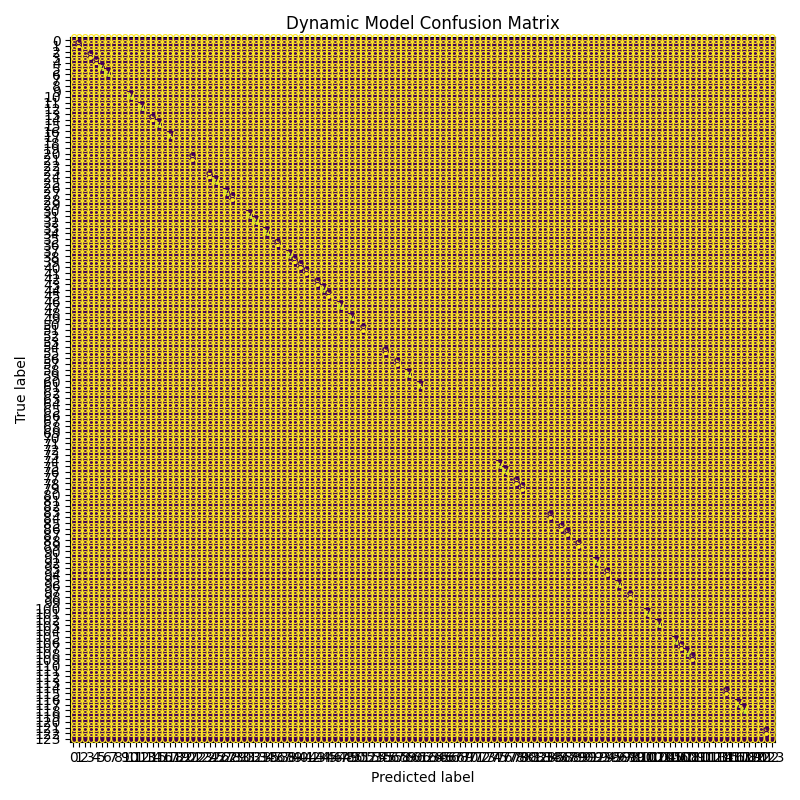

The file beside this chart, header and first rows:
0, 0, 0, 0, 0, 0, 0, 0, 0, 0, 0, 0, 0, 0, 0, 0, 0, 0, 0, 0, 0, 0, 0, 0
0, 8, 0, 0, 0, 0, 0, 0, 0, 0, 0, 0, 0, 0, 0, 0, 0, 0, 0, 0, 0, 0, 0, 0
0, 0, 0, 0, 0, 0, 0, 0, 0, 0, 0, 0, 0, 0, 0, 0, 0, 0, 0, 0, 0, 0, 0, 0
0, 0, 0, 8, 0, 0, 0, 0, 0, 0, 0, 0, 0, 0, 0, 0, 0, 0, 0, 0, 0, 0, 0, 0
0, 0, 0, 0, 8, 0, 0, 0, 0, 0, 0, 0, 0, 0, 0, 0, 0, 0, 0, 0, 0, 0, 0, 0
0, 0, 0, 0, 0, 7, 0, 0, 0, 0, 0, 0, 0, 0, 0, 0, 0, 0, 0, 0, 0, 0, 0, 0
0, 0, 0, 0, 0, 0, 7, 0, 0, 0, 0, 0, 0, 0, 0, 0, 0, 0, 0, 0, 0, 0, 0, 0
0, 0, 0, 0, 0, 0, 0, 0, 0, 0, 0, 0, 0, 0, 0, 0, 0, 0, 0, 0, 0, 0, 0, 0
0, 0, 0, 0, 0, 0, 0, 0, 0, 0, 0, 0, 0, 0, 0, 0, 0, 0, 0, 0, 0, 0, 0, 0
0, 0, 0, 0, 0, 0, 0, 0, 0, 0, 0, 0, 0, 0, 0, 0, 0, 0, 0, 0, 0, 0, 0, 0
0, 0, 0, 0, 0, 0, 0, 0, 0, 0, 7, 0, 0, 0, 0, 0, 0, 0, 0, 0, 0, 0, 0, 0
0, 0, 0, 0, 0, 0, 0, 0, 0, 0, 0, 0, 0, 0, 0, 0, 0, 0, 0, 0, 0, 0, 0, 0
0, 0, 0, 0, 0, 0, 0, 0, 0, 0, 0, 0, 7, 0, 0, 0, 0, 0, 0, 0, 0, 0, 0, 0
0, 0, 0, 0, 0, 0, 0, 0, 0, 0, 0, 0, 0, 0, 0, 0, 0, 0, 0, 0, 0, 0, 0, 0
0, 0, 0, 0, 0, 0, 0, 0, 0, 0, 0, 0, 0, 0, 8, 0, 0, 0, 0, 0, 0, 0, 0, 0
0, 0, 0, 0, 0, 0, 0, 0, 0, 0, 0, 0, 0, 0, 0, 7, 0, 0, 0, 0, 0, 0, 0, 0
0, 0, 0, 0, 0, 0, 0, 0, 0, 0, 0, 0, 0, 0, 0, 0, 0, 0, 0, 0, 0, 0, 0, 0
0, 0, 0, 0, 0, 0, 0, 0, 0, 0, 0, 0, 0, 0, 0, 0, 0, 7, 0, 0, 0, 0, 0, 0
0, 0, 0, 0, 0, 0, 0, 0, 0, 0, 0, 0, 0, 0, 0, 0, 0, 0, 0, 0, 0, 0, 0, 0
0, 0, 0, 0, 0, 0, 0, 0, 0, 0, 0, 0, 0, 0, 0, 0, 0, 0, 0, 0, 0, 0, 0, 0
0, 0, 0, 0, 0, 0, 0, 0, 0, 0, 0, 0, 0, 0, 0, 0, 0, 0, 0, 0, 0, 0, 0, 0
0, 0, 0, 0, 0, 0, 0, 0, 0, 0, 0, 0, 0, 0, 0, 0, 0, 0, 0, 0, 0, 8, 0, 0
0, 0, 0, 0, 0, 0, 0, 0, 0, 0, 0, 0, 0, 0, 0, 0, 0, 0, 0, 0, 0, 0, 0, 0
0, 0, 0, 0, 0, 0, 0, 0, 0, 0, 0, 0, 0, 0, 0, 0, 0, 0, 0, 0, 0, 0, 0, 0
0, 0, 0, 0, 0, 0, 0, 0, 0, 0, 0, 0, 0, 0, 0, 0, 0, 0, 0, 0, 0, 0, 0, 0
0, 0, 0, 0, 0, 0, 0, 0, 0, 0, 0, 0, 0, 0, 0, 0, 0, 0, 0, 0, 0, 0, 0, 0
0, 0, 0, 0, 0, 0, 0, 0, 0, 0, 0, 0, 0, 0, 0, 0, 0, 0, 0, 0, 0, 0, 0, 0
0, 0, 0, 0, 0, 0, 0, 0, 0, 0, 0, 0, 0, 0, 0, 0, 0, 0, 0, 0, 0, 0, 0, 0
0, 0, 0, 0, 0, 0, 0, 0, 0, 0, 0, 0, 0, 0, 0, 0, 0, 0, 0, 0, 0, 0, 0, 0
0, 0, 0, 0, 0, 0, 0, 0, 0, 0, 0, 0, 0, 0, 0, 0, 0, 0, 0, 0, 0, 0, 0, 0
0, 0, 0, 0, 0, 0, 0, 0, 0, 0, 0, 0, 0, 0, 0, 0, 0, 0, 0, 0, 0, 0, 0, 0
0, 0, 0, 0, 0, 0, 0, 0, 0, 0, 0, 0, 0, 0, 0, 0, 0, 0, 0, 0, 0, 0, 0, 0
0, 0, 0, 0, 0, 0, 0, 0, 0, 0, 0, 0, 0, 0, 0, 0, 0, 0, 0, 0, 0, 0, 0, 0
0, 0, 0, 0, 0, 0, 0, 0, 0, 0, 0, 0, 0, 0, 0, 0, 0, 0, 0, 0, 0, 0, 0, 0
0, 0, 0, 0, 0, 0, 0, 0, 0, 0, 0, 0, 0, 0, 0, 0, 0, 0, 0, 0, 0, 0, 0, 0
0, 0, 0, 0, 0, 0, 0, 0, 0, 0, 0, 0, 0, 0, 0, 0, 0, 0, 0, 0, 0, 0, 0, 0
0, 0, 0, 0, 0, 0, 0, 0, 0, 0, 0, 0, 0, 0, 0, 0, 0, 0, 0, 0, 0, 0, 0, 0
0, 0, 0, 0, 0, 0, 0, 0, 0, 0, 0, 0, 0, 0, 0, 0, 0, 0, 0, 0, 0, 0, 0, 0
0, 0, 0, 0, 0, 0, 0, 0, 0, 0, 0, 0, 0, 0, 0, 0, 0, 0, 0, 0, 0, 0, 0, 0
0, 0, 0, 0, 0, 0, 0, 0, 0, 0, 0, 0, 0, 0, 0, 0, 0, 0, 0, 0, 0, 0, 0, 0
0, 0, 0, 0, 0, 0, 0, 0, 0, 0, 0, 0, 0, 0, 0, 0, 0, 0, 0, 0, 0, 0, 0, 0
0, 0, 0, 0, 0, 0, 0, 0, 0, 0, 0, 0, 0, 0, 0, 0, 0, 0, 0, 0, 0, 0, 0, 0
0, 0, 0, 0, 0, 0, 0, 0, 0, 0, 0, 0, 0, 0, 0, 0, 0, 0, 0, 0, 0, 0, 0, 0
0, 0, 0, 0, 0, 0, 0, 0, 0, 0, 0, 0, 0, 0, 0, 0, 0, 0, 0, 0, 0, 0, 0, 0
0, 0, 0, 0, 0, 0, 0, 0, 0, 0, 0, 0, 0, 0, 0, 0, 0, 0, 0, 0, 0, 0, 0, 0
0, 0, 0, 0, 0, 0, 0, 0, 0, 0, 0, 0, 0, 0, 0, 0, 0, 0, 0, 0, 0, 0, 0, 0
0, 0, 0, 0, 0, 0, 0, 0, 0, 0, 0, 0, 0, 0, 0, 0, 0, 0, 0, 0, 0, 0, 0, 0
0, 0, 0, 0, 0, 0, 0, 0, 0, 0, 0, 0, 0, 0, 0, 0, 0, 0, 0, 0, 0, 0, 0, 0
0, 0, 0, 0, 0, 0, 0, 0, 0, 0, 0, 0, 0, 0, 0, 0, 0, 0, 0, 0, 0, 0, 0, 0
0, 0, 0, 0, 0, 0, 0, 0, 0, 0, 0, 0, 0, 0, 0, 0, 0, 0, 0, 0, 0, 0, 0, 0
0, 0, 0, 0, 0, 0, 0, 0, 0, 0, 0, 0, 0, 0, 0, 0, 0, 0, 0, 0, 0, 0, 0, 0
0, 0, 0, 0, 0, 0, 0, 0, 0, 0, 0, 0, 0, 0, 0, 0, 0, 0, 0, 0, 0, 0, 0, 0
0, 0, 0, 0, 0, 0, 0, 0, 0, 0, 0, 0, 0, 0, 0, 0, 0, 0, 0, 0, 0, 0, 0, 0
0, 0, 0, 0, 0, 0, 0, 0, 0, 0, 0, 0, 0, 0, 0, 0, 0, 0, 0, 0, 0, 0, 0, 0
0, 0, 0, 0, 0, 0, 0, 0, 0, 0, 0, 0, 0, 0, 0, 0, 0, 0, 0, 0, 0, 0, 0, 0
0, 0, 0, 0, 0, 0, 0, 0, 0, 0, 0, 0, 0, 0, 0, 0, 0, 0, 0, 0, 0, 0, 0, 0
0, 0, 0, 0, 0, 0, 0, 0, 0, 0, 0, 0, 0, 0, 0, 0, 0, 0, 0, 0, 0, 0, 0, 0
0, 0, 0, 0, 0, 0, 0, 0, 0, 0, 0, 0, 0, 0, 0, 0, 0, 0, 0, 0, 0, 0, 0, 0
0, 0, 0, 0, 0, 0, 0, 0, 0, 0, 0, 0, 0, 0, 0, 0, 0, 0, 0, 0, 0, 0, 0, 0
0, 0, 0, 0, 0, 0, 0, 0, 0, 0, 0, 0, 0, 0, 0, 0, 0, 0, 0, 0, 0, 0, 0, 0
0, 0, 0, 0, 0, 0, 0, 0, 0, 0, 0, 0, 0, 0, 0, 0, 0, 0, 0, 0, 0, 0, 0, 0
... 63 more rows
